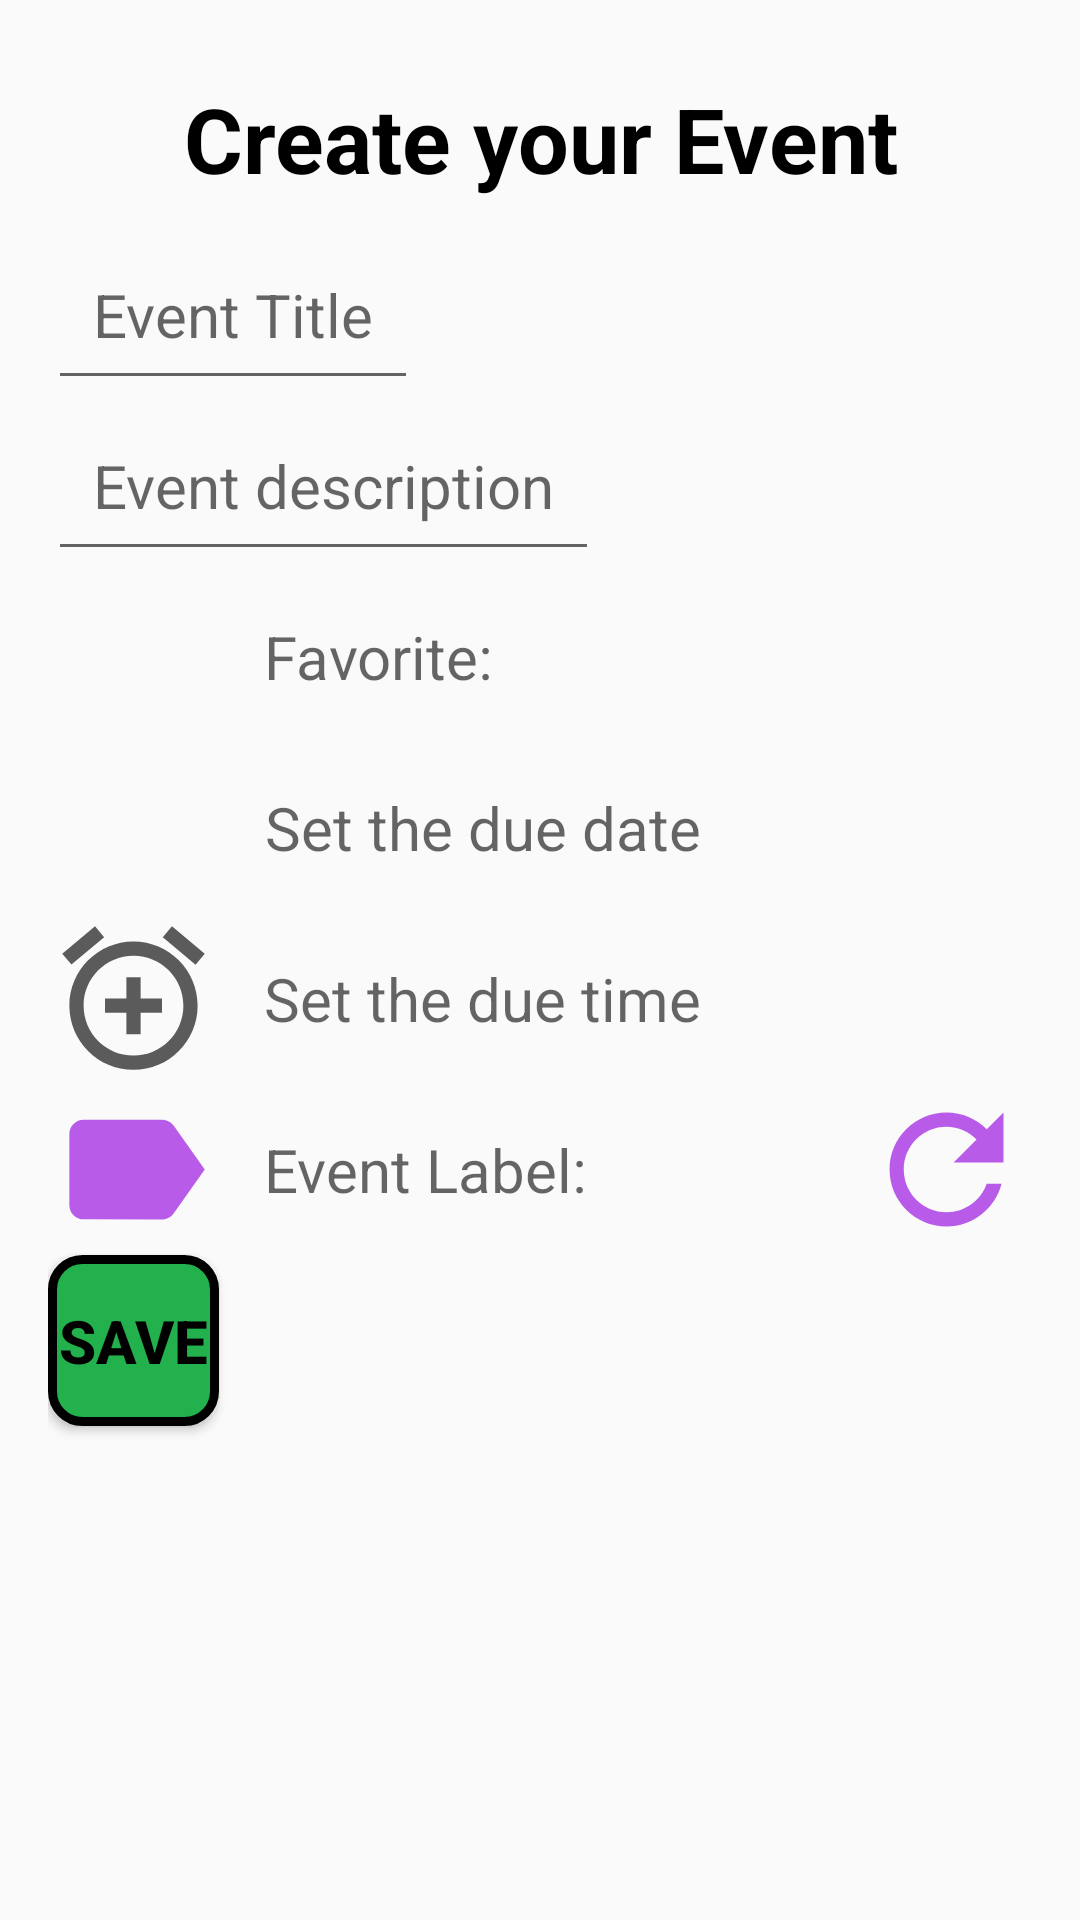

This screen was rendered from an Android layout file. Write that file and the resources it references.
<!-- AndroidManifest.xml: application theme AppTheme -->
<!-- res/layout/create_own_event_view.xml -->
<?xml version="1.0" encoding="utf-8"?>
<androidx.constraintlayout.widget.ConstraintLayout xmlns:android="http://schemas.android.com/apk/res/android"
    xmlns:app="http://schemas.android.com/apk/res-auto"
    xmlns:tools="http://schemas.android.com/tools"
    android:id="@+id/create_own_event"
    android:layout_width="match_parent"
    android:layout_height="match_parent"
    android:paddingLeft="@dimen/activity_horizontal_margin"
    android:paddingTop="@dimen/activity_vertical_margin"
    android:paddingRight="@dimen/activity_horizontal_margin"
    android:paddingBottom="@dimen/activity_vertical_margin"
    tools:context=".presentation.events.CreateOwnEventActivity">

    <TextView
        android:id="@+id/add_event"
        android:layout_width="wrap_content"
        android:layout_height="wrap_content"
        android:layout_marginTop="10dp"
        android:layout_marginBottom="10dp"
        android:gravity="center"
        android:text="@string/add_your_event"
        android:textColor="@color/black"
        android:textSize="30sp"
        android:textStyle="bold"
        app:layout_constraintBottom_toTopOf="@+id/event_name"
        app:layout_constraintEnd_toEndOf="parent"
        app:layout_constraintStart_toStartOf="parent"
        app:layout_constraintTop_toTopOf="parent" />

    <EditText
        android:id="@+id/event_name"
        android:layout_width="wrap_content"
        android:layout_height="wrap_content"
        android:drawablePadding="10dp"
        android:hint="@string/event_name"
        android:inputType="textNoSuggestions"
        android:padding="15dp"
        android:selectAllOnFocus="true"
        android:textSize="@dimen/text_size_small"
        app:layout_constraintBottom_toTopOf="@+id/event_description"
        app:layout_constraintStart_toStartOf="parent"
        app:layout_constraintTop_toBottomOf="@+id/add_event"
        android:importantForAutofill="no" />

    <EditText
        android:id="@+id/event_description"
        android:layout_width="wrap_content"
        android:layout_height="wrap_content"
        android:drawablePadding="10dp"
        android:hint="@string/event_description"
        android:inputType="textNoSuggestions"
        android:padding="15dp"
        android:selectAllOnFocus="true"
        android:textSize="@dimen/text_size_small"
        app:layout_constraintStart_toStartOf="parent"
        app:layout_constraintTop_toBottomOf="@+id/event_name"
        android:importantForAutofill="no" />


    <Button
        android:id="@+id/favorite_btn"
        android:layout_width="@dimen/icon_size_small"
        android:layout_height="@dimen/icon_size_small"
        android:layout_marginBottom="@dimen/icon_bottom_margin"
        android:background="@drawable/heart_empty"
        android:baselineAligned="false"
        android:onClick="buttonSetEventOnClick"
        android:textColor="@color/black"
        android:textSize="@dimen/text_size_small"
        android:textStyle="bold"
        app:layout_constraintStart_toStartOf="parent"
        app:layout_constraintTop_toBottomOf="@+id/event_description" />

    <TextView
        android:id="@+id/favorite"
        android:layout_width="wrap_content"
        android:layout_height="wrap_content"
        android:drawablePadding="10dp"
        android:hint="@string/favorite"
        android:layout_marginBottom="@dimen/icon_bottom_margin"
        android:importantForAutofill="no"
        android:padding="15dp"
        android:selectAllOnFocus="true"
        android:textSize="@dimen/text_size_small"
        app:layout_constraintStart_toEndOf="@id/favorite_btn"
        app:layout_constraintTop_toBottomOf="@+id/event_description" />


    <Button
        android:id="@+id/select_date"
        android:layout_width="@dimen/icon_size_small"
        android:layout_height="@dimen/icon_size_small"
        android:background="@drawable/ic_choose_date"
        android:layout_marginBottom="@dimen/icon_bottom_margin"
        android:baselineAligned="false"
        android:textColor="@color/black"
        android:textSize="@dimen/text_size_small"
        android:textStyle="bold"
        android:paddingBottom="25dp"
        app:layout_constraintStart_toStartOf="parent"
        app:layout_constraintTop_toBottomOf="@+id/favorite_btn" />

    <TextView
        android:id="@+id/due_date"
        android:layout_width="wrap_content"
        android:layout_height="wrap_content"
        android:layout_marginBottom="@dimen/icon_bottom_margin"
        android:drawablePadding="10dp"
        android:hint="@string/due_date"
        android:importantForAutofill="no"
        android:inputType="datetime"
        android:padding="15dp"
        android:selectAllOnFocus="true"
        android:textSize="@dimen/text_size_small"
        app:layout_constraintBottom_toTopOf="@+id/due_datetime"
        app:layout_constraintEnd_toEndOf="@+id/due_datetime"
        app:layout_constraintStart_toEndOf="@id/select_date"
        app:layout_constraintTop_toBottomOf="@+id/favorite" />

    <Button
        android:id="@+id/select_datetime"
        android:layout_width="@dimen/icon_size_small"
        android:layout_height="@dimen/icon_size_small"
        android:background="@drawable/ic_choose_time"
        android:layout_marginBottom="@dimen/icon_bottom_margin"
        android:baselineAligned="false"
        android:textColor="@color/black"
        android:textSize="@dimen/text_size_small"
        android:textStyle="bold"
        android:paddingBottom="25dp"
        app:layout_constraintStart_toStartOf="parent"
        app:layout_constraintTop_toBottomOf="@+id/select_date" />

    <TextView
        android:id="@+id/due_datetime"
        android:layout_width="wrap_content"
        android:layout_height="wrap_content"
        android:layout_marginBottom="@dimen/icon_bottom_margin"
        android:drawablePadding="10dp"
        android:hint="@string/due_datetime"
        android:importantForAutofill="no"
        android:inputType="datetime"
        android:padding="15dp"
        android:selectAllOnFocus="true"
        android:textSize="@dimen/text_size_small"
        app:layout_constraintStart_toEndOf="@id/select_date"
        app:layout_constraintTop_toBottomOf="@+id/due_date" />


    <Spinner
        android:id="@+id/select_event_label"
        style="?android:attr/spinnerItemStyle"
        android:layout_width="@dimen/icon_size_small"
        android:layout_height="@dimen/icon_size_small"
        android:layout_marginBottom="@dimen/icon_bottom_margin"
        android:baselineAligned="false"
        android:textColor="@color/black"
        android:textSize="@dimen/text_size_small"
        android:background="@drawable/ic_event_tag"
        android:textStyle="bold"
        android:paddingBottom="25dp"
        app:layout_constraintStart_toStartOf="parent"
        app:layout_constraintTop_toBottomOf="@+id/due_datetime" />

    <TextView
        android:id="@+id/event_label"
        android:layout_width="wrap_content"
        android:layout_height="wrap_content"
        android:layout_marginBottom="@dimen/icon_bottom_margin"
        android:drawablePadding="10dp"
        android:hint="@string/event_label_name"
        android:importantForAutofill="no"
        android:inputType="datetime"
        android:padding="15dp"
        android:selectAllOnFocus="true"
        android:textSize="@dimen/text_size_small"
        app:layout_constraintStart_toEndOf="@id/select_event_label"
        app:layout_constraintTop_toBottomOf="@+id/due_datetime" />

    <Button
        android:id="@+id/clear_event_labels"
        android:layout_width="@dimen/icon_size_small"
        android:layout_height="@dimen/icon_size_small"
        android:background="@drawable/ic_refresh"
        android:layout_marginBottom="@dimen/icon_bottom_margin"
        android:baselineAligned="false"
        android:textColor="@color/black"
        android:textSize="@dimen/text_size_small"
        android:textStyle="bold"
        android:paddingBottom="25dp"
        app:layout_constraintEnd_toEndOf="parent"
        app:layout_constraintTop_toBottomOf="@+id/due_datetime" />


    <Button
        android:id="@+id/save_event"
        android:layout_width="@dimen/icon_size_small"
        android:layout_height="@dimen/icon_size_small"
        android:layout_marginBottom="@dimen/icon_bottom_margin"
        android:background="@drawable/green_with_black_border"
        android:baselineAligned="false"
        android:text="@string/save"
        android:textColor="@color/black"
        android:textSize="@dimen/text_size_small"
        android:textStyle="bold"
        app:layout_constraintStart_toStartOf="parent"
        app:layout_constraintTop_toBottomOf="@+id/event_label" />




</androidx.constraintlayout.widget.ConstraintLayout>
<!-- resources referenced by this layout -->
<resources>
  <color name="black">#FF000000</color>
  <dimen name="activity_horizontal_margin">16dp</dimen>
  <dimen name="activity_vertical_margin">16dp</dimen>
  <dimen name="icon_bottom_margin">20sp</dimen>
  <dimen name="icon_size_small">57dp</dimen>
  <dimen name="text_size_small">20sp</dimen>
  <!-- drawable green_with_black_border (drawable) -->
  <shape xmlns:android="http://schemas.android.com/apk/res/android"
      android:shape="rectangle" >
  
      
      <solid
          android:color="@color/time_since_green" >
      </solid>
  
      
      <stroke
          android:width="3dp"
          android:color="@color/black" >
      </stroke>
  
      
      <corners
          android:radius="10dp"   >
      </corners>
  
  </shape>
  <!-- drawable ic_choose_time (drawable) -->
  <vector xmlns:android="http://schemas.android.com/apk/res/android"
      android:width="24dp"
      android:height="24dp"
      android:viewportWidth="24"
      android:viewportHeight="24"
      android:tint="#333333"
      android:alpha="0.8">
    <path
        android:fillColor="@android:color/white"
        android:pathData="M7.88,3.39L6.6,1.86 2,5.71l1.29,1.53 4.59,-3.85zM22,5.72l-4.6,-3.86 -1.29,1.53 4.6,3.86L22,5.72zM12,4c-4.97,0 -9,4.03 -9,9s4.02,9 9,9c4.97,0 9,-4.03 9,-9s-4.03,-9 -9,-9zM12,20c-3.87,0 -7,-3.13 -7,-7s3.13,-7 7,-7 7,3.13 7,7 -3.13,7 -7,7zM13,9h-2v3L8,12v2h3v3h2v-3h3v-2h-3L13,9z"/>
  </vector>
  <!-- drawable ic_event_tag (drawable-anydpi) -->
  <vector xmlns:android="http://schemas.android.com/apk/res/android"
      android:width="24dp"
      android:height="24dp"
      android:viewportWidth="24"
      android:viewportHeight="24"
      android:tint="#A733E5"
      android:alpha="0.8">
    <path
        android:fillColor="@android:color/white"
        android:pathData="M17.63,5.84C17.27,5.33 16.67,5 16,5L5,5.01C3.9,5.01 3,5.9 3,7v10c0,1.1 0.9,1.99 2,1.99L16,19c0.67,0 1.27,-0.33 1.63,-0.84L22,12l-4.37,-6.16z"/>
  </vector>
  <!-- drawable ic_refresh (drawable-anydpi) -->
  <vector xmlns:android="http://schemas.android.com/apk/res/android"
      android:width="24dp"
      android:height="24dp"
      android:viewportWidth="24"
      android:viewportHeight="24"
      android:tint="#A733E5"
      android:alpha="0.8">
    <path
        android:fillColor="@android:color/white"
        android:pathData="M17.65,6.35C16.2,4.9 14.21,4 12,4c-4.42,0 -7.99,3.58 -7.99,8s3.57,8 7.99,8c3.73,0 6.84,-2.55 7.73,-6h-2.08c-0.82,2.33 -3.04,4 -5.65,4 -3.31,0 -6,-2.69 -6,-6s2.69,-6 6,-6c1.66,0 3.14,0.69 4.22,1.78L13,11h7V4l-2.35,2.35z"/>
  </vector>
  <string name="add_your_event">Create your Event</string>
  <string name="due_date">Set the due date</string>
  <string name="due_datetime">Set the due time</string>
  <string name="event_description">Event description</string>
  <string name="event_label_name">Event Label:</string>
  <string name="event_name">Event Title</string>
  <string name="favorite">Favorite:</string>
  <string name="save">Save</string>
  <style name="AppTheme" parent="Theme.AppCompat.Light.DarkActionBar">
          
          <item name="colorPrimary">@color/colorPrimary</item>
          <item name="colorPrimaryDark">@color/colorPrimaryDark</item>
          <item name="colorAccent">@color/colorAccent</item>
      </style>
  <color name="time_since_green">#22B14C</color>
  <color name="colorPrimary">#3F51B5</color>
  <color name="colorPrimaryDark">#303F9F</color>
  <color name="colorAccent">#FF4081</color>
</resources>
